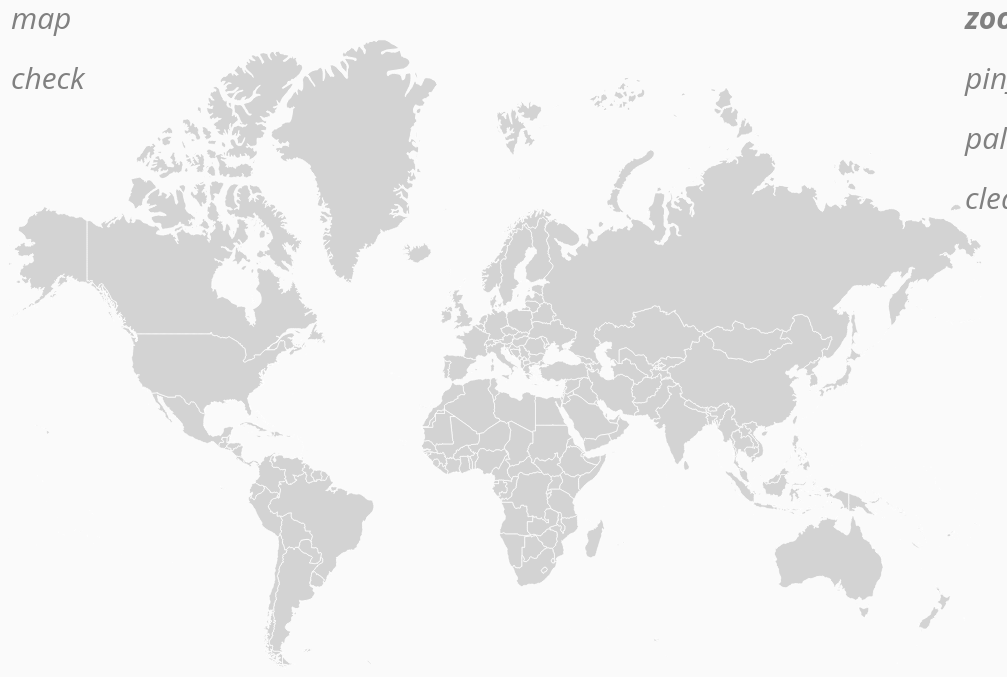
D3 v3 page, settled after 360 driven frames (6 s of simulated time); the page loaded 1 data file(s).


// ── js/map.js
// Set global variables outside of the d3.json scope because d3 is asynchronous

var width = d3.select("#map")
            .node()
            .getBoundingClientRect()
            .width;
    height = d3.select("#map")
            .node()
            .getBoundingClientRect()
            .height;

// Create unit projection
var projection = d3.geo.mercator()
                .scale(1)
                .translate([0, 0]); 
                    
var path = d3.geo.path()
        .projection(projection);


d3.json("raw_shp/world.json", function(error, world) {
    if (error) return console.error(error);

    var countries = topojson.feature(world, world.objects.countries);
    
    // Derive scale and offset translation from unit bounds
    var bounds  = path.bounds(countries),
        left = bounds[0][0],
        right = bounds[1][0],
        top = bounds[1][1],
        bottom = bounds[0][1],
        scale = 0.95 / Math.max((right - left) / width, (top - bottom) / height),
        offset = [width / 2, (height - scale * (top + bottom)) / 2]; // center SVG horizontally 

        //offset = [(right - left) * scale / 2, (height - scale * (top + bottom)) / 2]; // align SVG left

    projection = d3.geo.mercator()
                .translate(offset)
                .scale(scale)
                .rotate([-10, 0, 0]) // Solves the discontinuity of Russia              

    path = path.projection(projection);

    // Create zoom behavior
    var zoom = d3.behavior.zoom()
        .translate(projection.translate())
        .scale(projection.scale())
        .scaleExtent([1, 2 * height])
        .on("zoom", zoomProjection);

    /* NOTES ON PROJECTION 

        For zoom functionality, zooming the svg instead of projection would be faster, but 
        it will also zoom the pins and labels.

        The current implementation recalculates the projection, but it is slower.

            To implement SVG zooming:
            - uncomment the zoomSVG function below and replace the zoomProjection in the behaviour
            - comment out the projection translations in the zoom behaviour
            - reset svg translations and scale needs to be changed

        function zoomSVG() {
            g.attr("transform", "translate(" + d3.event.translate + ")scale(" + d3.event.scale + ")");
        }  */

    function zoomProjection() {

        // Zoom projection
        projection.translate(d3.event.translate)
            .scale(d3.event.scale);

        // Including paths in zoom action
        svg.selectAll("path")
            .attr("d", path);

        // Zooming points?
        // path.pointRadius(d3.event.scale / 100);

        // Include images
        svg.selectAll("image")
            .attr("x", function(d,i) {return projection(d.coordinates)[0] - 10;})
            .attr("y", function(d,i) {return projection(d.coordinates)[1] - 20;})


        // Including labels in zoom action
        svg.selectAll("text")
            .attr("transform", function(d) { 
                return "translate(" + path.centroid(d) + ")"; });

    };

    // Reset zoom on reset button press
    d3.select("#reset-zoom").on("click", function() {

        /* For zoomSVG, uncomment this:
        svg.transition()
            .duration(1000)
            .call(zoom.translate(offset).scale(scale).event);
            */

            projection.translate(offset)
                .scale(scale);

            // Resetting zoom event scale
            zoom.scale(scale);
            zoom.translate(offset);

            svg.selectAll("path")
                .attr("d", path);

            svg.selectAll("text")
                .attr("transform", function(d) { 
                    return "translate(" + path.centroid(d) + ")"; });

            svg.selectAll("image")
                .attr("x", function(d,i) {return projection(d.coordinates)[0] - 10;})
                .attr("y", function(d,i) {return projection(d.coordinates)[1] - 20;})

    });


    // Create the SVG and containing group
    var svg = d3.select("#map")
            .append("svg")
            .attr("height", height)
            .attr("width", width)
            .call(zoom);
    var g = svg.append("g");

    // Data binding for country borders
    var gMap = g.append("g");

    gMap.selectAll("path")  // Fuck this shit. I can't explain this. See: http://bost.ocks.org/mike/join/, http://www.macwright.org/presentations/dcjq/
        .data(countries.features)
        .enter()
        .append("path")
        .attr("id", function(d) { return d.id; })
        .attr("d", path)
        .attr("stroke", "white")
        .attr("stroke-width", 0.8 + "px")
        .attr("class", "country-path")
        .on("click", pathClick);
        
    // Data binding for places
    var gPlaces = g.append("g");
    var places = topojson.feature(world, world.objects.places_noata)

    // Setting point size 
    path.pointRadius(2);

    // Show places only if the detail checkbox is checked
    d3.select("#checkbox-detail").on("change", function() {
        toggleCheckbox.call(this);
    });

    function toggleCheckbox() {
        if (!this.checked) {
            // Removes labels when 'Show Detail' is unselected
            d3.select("#country-name").property("checked", false);
            d3.select("#city-name").property("checked", false);
            clearLabels()
         };
    };

    d3.select("#country-name").on("change", function() {
        showCountryNames.call(this);
    });

    function showCountryNames() {
        console.log(this)
        if (this.checked) {
            // Load country names
            gMap.selectAll(".country-label")
                .data(countries.features)
                .enter()
                .append("text")
                .attr("class", function(d) { return "country-label " + d.id; })
                .attr("transform", function(d) { return "translate(" + path.centroid(d) + ")"; })
                .style("text-anchor", "middle")
                .style("opacity", 0)
                .text(function(d) { return d.properties.name; });
           // Set hover property on country names
            gMap.selectAll("path")
                .on("mouseover", function(d) {
                    var countryText = d3.selectAll("." + d.id);
                    countryText.transition()
                        .duration(250)
                        .style("opacity", 1);
                })
                .on("mouseout", function(d) {
                    var countryText = d3.selectAll("." + d.id);
                    countryText.transition()
                        .duration(250)
                        .style("opacity", 0);
                });

            } else {
                gMap.selectAll(".country-label")
                    .remove();
        };
    };

    d3.select("#city-name").on("change", function() {
        showCities.call(this);
    });

    function showCities() {
        if (this.checked) {
            // Add city dots 
            gPlaces.selectAll("path")
                .data(places.features)
                .enter()
                .append("path")
                .attr("d", path)
                .attr("class", function(d) { return "place " 
                    + d.properties.sov_a3 + "-" 
                    + d.properties.name
                    .toLowerCase()
                    .replace(/[^\w]/g,"");}); // Fixes some names not appearing (deletes everything but letters)
            
            // ** ISSUE: CITY DOTS AND NAMES MUST HAVE SAME SOV_A3-NAME CLASS

            // Add city names 
            gPlaces.selectAll(".place-label")
                .data(places.features)
                .enter()
                .append("text")
                .attr("class", function(d) { return "place-label " 
                    + d.properties.sov_a3 + "-" 
                    + d.properties.name
                    .toLowerCase()
                    .replace(/[^\w]/g,""); }) // To fix duplicate names
                .attr("transform", function(d) { 
                    return "translate(" + path.centroid(d) + ")"; })
                .style("opacity", 0)
                .attr("dy", ".35em")
                .attr("x", function(d) { return d.geometry.coordinates[0] > -1 ? 6 : -6; })
                .style("text-anchor", function(d) { return d.geometry.coordinates[0] > -1 ? "start" : "end"; })
                .text(function(d) { return d.properties.name; });

           // Set hover property on cities
            gPlaces.selectAll("path")
                .on("mouseover", function(d) {
                    var cityText = d3.selectAll("text." 
                        + d.properties.sov_a3 + "-" 
                        + d.properties.name
                        .toLowerCase()
                        .replace(/[^\w]/g,""));
                    cityText.transition()
                        .duration(250)
                        .style("opacity", 1);
                })
                .on("mouseout", function(d) {
                    var cityText = d3.selectAll("text." 
                        + d.properties.sov_a3 + "-" 
                        + d.properties.name
                        .toLowerCase()
                        .replace(/[^\w]/g,""));
                    cityText.transition()
                        .duration(250)
                        .style("opacity", 0);
                });

        } else {

            gPlaces.selectAll("path")
                .remove();

            gPlaces.selectAll(".place-label")
                .remove();
        }
     };
 
    function clearLabels() {
        gMap.selectAll(".country-label")
            .remove();

        gPlaces.selectAll("path")
            .remove();

        gPlaces.selectAll(".place-label")
            .remove();
    }

    // Select action upon path click
    function pathClick() {
        var sidebarSelection = d3.select('input[name="sidebar-options"]:checked').node().value;
        
        switch (sidebarSelection) {
            case 'visit':
                visitSelect.call(this);
                break;
            case 'pin':
                pinSelect.call(this);
                break;
            case 'colour':
                colourSelect.call(this);
                break;
        };    
    };

    var visitStatus = { "never-visited" : [],
                        "will-visit" : [],
                        "visited" : [] };

    // Changes the class for a polygon based on visit status
    function visitSelect() {
        var visitSelection = d3.select('input[name="travel-status"]:checked').node().value,
            selection = d3.select(this),
            countryName = selection.datum().properties.name,
            classOptions = ['never-visited', 'will-visit', 'visited'],
            classIndex = classOptions.indexOf(visitSelection);

        for (var i = 0; i < classOptions.length; i++) {

            var currentClass = classOptions[i];

            // Gets rid of all other classes
            if (visitSelection != currentClass) {
                selection.classed(currentClass, false);
            };

        };

        
        // Update visit lists ** consider refactoring
        function updateList() {

            if (!selection.classed(visitSelection)) {
                addToList(countryName, classIndex);
                removeFromList(countryName, (classIndex + 1) % 3);
                removeFromList(countryName, (classIndex + 2) % 3);
            } else {
                removeFromList(countryName, classIndex);
           }
            
            selection.classed(visitSelection, !selection.classed(visitSelection));

            function addToList(countryName, classIndex) {
                visitStatus[classOptions[classIndex]].push(countryName);
                updateBoard(classOptions[classIndex], countryName);
            }

            function removeFromList(countryName, classIndex) {
                var i = visitStatus[classOptions[classIndex]].indexOf(countryName);
                if (i !== -1) {
                    visitStatus[classOptions[classIndex]].splice(i, 1)
                };
                updateBoard(classOptions[classIndex], countryName);
            }

            // Display boards
            function updateBoard(visitClass, clickCountryName) {
                d3.select("#" + visitClass + "-board")
                    .select("p")
                    .html(function() {
                        var countryArr = visitStatus[visitClass].sort()
                        var display = ""
                        for (var i = 0; i < countryArr.length; i++) {

                            console.log(countryArr[i] + " " + clickCountryName)
                            if (countryArr[i] == clickCountryName) {
                                display = display + "<span class='new-entry'>"
                                        + countryArr[i] + "</span> <br />"
                            } else {
                                display = display + countryArr[i] + "<br />"
                            }
                        };
                        
                        return display;
                    })
                    .select(".new-entry")
                        .style("opacity", 0)
                    
                d3.select("#" + visitClass + "-board")
                    .select(".new-entry")
                        .transition()
                        .duration(350)
                        .style("opacity", 1);

            };
        
        }

        updateList();


    };




    // Create new SVG group for pins
    var gPin = g.append("g");

    // Add pins to map
    function pinSelect() {
        var coordinates = d3.mouse(this);
        var mapCoor = projection.invert(coordinates)

        if (d3.select('input[name="pin-toggle"]:checked').node().value == 'pin-on') {

            gPin.selectAll(".pins")
                .data([{coordinates: mapCoor}])
                .enter()
                    .append("image")
                    .attr("xlink:href", "images/marker.png")
                    .attr("x", function(d, i) { return projection(d.coordinates)[0] - 10; }) // Offset image so cursor at point
                    .attr("y", function(d, i) { return projection(d.coordinates)[1] - 20; })
                    .attr("width", "20")
                    .attr("height", "20")
                    .attr("class", "marker")
                    .append("svg:title") // Hover to show latlong
                    .text("lat: " + mapCoor[0].toFixed(2) 
                        + "\nlong: " + mapCoor[1].toFixed(2)); 
                };

        // Remove pins when clicked
        gPin.selectAll("image.marker").on("click", function() {
            if (d3.select('input[name="pin-toggle"]:checked').node().value == 'pin-off') {
                d3.select(this).remove();
            }
        });
    };

    // Clear button
    d3.select("#clear-button").on("click", function() {
        d3.selectAll("path.country-path")
            .style("fill", null)
            .classed("visited", false)
            .classed("will-visit", false);

        d3.selectAll("image")
            .remove();

        d3.selectAll("input").property("checked", false);

        clearLabels();
    });
});

// Colours countries in the map based on .colour-input radio buttons
function colourSelect() {
    var selectedColour = d3.select(".colour-input:checked").node().value;
    var selection = d3.select(this);

    if (getHex(selection.style("fill")) != selectedColour) {
        selection
            .style("fill", selectedColour);   
    } else {
        selection
            .style("fill", null);
    };

    function getHex(rgb) {
        rgb = rgb.match(/^rgb\((\d+),\s*(\d+),\s*(\d+)\)$/);

        function hex(x) {
            return ("0" + parseInt(x).toString(16)).slice(-2);
        };

        return ("#" + hex(rgb[1]) + hex(rgb[2]) + hex(rgb[3])).toUpperCase();
    };
    
};

// Dynamic HTML to add colour selection palette
function appendPalette() {
    var paletteMenu = d3.select("#colour-bar .sidebar-banner")
    var colourSelection = ["#EF9EA3", "#C795BF", "#92B0DB", "#88EEFA", 
                            "#A1E09A", "#FEF59D", "#F9CB8D", "#F19D7F"]

    paletteMenu.selectAll(".colour-input")
        .data(colourSelection)
        .enter()
        .append("div")
            .attr("class", "colour")
        .append("label")
            .attr("for", function(d, i) { return "colour-button" + (i + 1); })
            .attr("class", "colour")
            .attr("id", function(d, i) { return "colour" + (i + 1); })
            .style("background-colour", function(d) { return d; })
            .text(" ")
        .append("input")
            .attr("type", "radio")
            .attr("id", function(d, i) { return "colour-button" + (i + 1) ; })
            .attr("value", function(d) { return d; })
            .attr("name", "colour-input")
            .attr("class", "colour-input")
    
    paletteMenu.selectAll("label.colour")
        .append("div")
        .attr("class", "colour-selected");

    paletteMenu.selectAll("label.colour")
        .append("div")
        .attr("class", "colour-unselected");
}

appendPalette();






### data: raw_shp/world.json
{
 "type": "Topology",
 "objects": {
  "countries": {
   "type": "GeometryCollection",
   "geometries": [
    "{... 4 keys}",
    "{... 4 keys}",
    "{... 4 keys}",
    "{... 4 keys}",
    "{... 4 keys}",
    "{... 4 keys}",
    "{... 4 keys}",
    "{... 4 keys}",
    "... 230 more items"
   ]
  },
  "places_noata": {
   "type": "GeometryCollection",
   "geometries": [
    "{... 3 keys}",
    "{... 3 keys}",
    "{... 3 keys}",
    "{... 3 keys}",
    "{... 3 keys}",
    "{... 3 keys}",
    "{... 3 keys}",
    "{... 3 keys}",
    "... 1,241 more items"
   ]
  }
 },
 "arcs": [
  [
   [
    3058,
    5901
   ],
   [
    0,
    -2
   ],
   [
    -1,
    1
   ],
   [
    -2,
    4
   ],
   [
    -2,
    3
   ],
   [
    1,
    2
   ],
   [
    0,
    1
   ],
   [
    2,
    -2
   ],
   "... 2 more items"
  ],
  [
   [
    7080,
    7328
   ],
   [
    -2,
    0
   ],
   [
    -2,
    1
   ],
   [
    -1,
    2
   ],
   [
    0,
    1
   ],
   [
    -2,
    -2
   ],
   [
    -3,
    -1
   ],
   [
    -5,
    -5
   ],
   "... 4 more items"
  ],
  [
   [
    7070,
    7316
   ],
   [
    -3,
    -2
   ],
   [
    -7,
    -5
   ],
   [
    -4,
    -4
   ],
   [
    -1,
    0
   ],
   [
    -3,
    1
   ],
   [
    -4,
    3
   ],
   [
    -1,
    -1
   ],
   "... 149 more items"
  ],
  [
   [
    6689,
    6904
   ],
   [
    8,
    15
   ]
  ],
  [
   [
    6697,
    6919
   ],
   [
    6,
    14
   ],
   [
    6,
    13
   ],
   [
    7,
    14
   ],
   [
    0,
    4
   ],
   [
    0,
    10
   ],
   [
    -1,
    12
   ],
   [
    -3,
    5
   ],
   "... 58 more items"
  ],
  [
   [
    6701,
    7235
   ],
   [
    2,
    1
   ],
   [
    1,
    -2
   ],
   [
    1,
    -3
   ],
   [
    4,
    -5
   ],
   [
    2,
    -1
   ],
   [
    3,
    -1
   ],
   [
    3,
    1
   ],
   "... 56 more items"
  ],
  [
   [
    6847,
    7335
   ],
   [
    9,
    1
   ],
   [
    6,
    -2
   ],
   [
    4,
    -5
   ],
   [
    3,
    -2
   ],
   [
    4,
    3
   ],
   [
    2,
    0
   ],
   [
    1,
    -1
   ],
   "... 4 more items"
  ],
  [
   [
    6882,
    7325
   ],
   [
    0,
    -2
   ],
   [
    2,
    -4
   ],
   [
    3,
    -6
   ],
   [
    3,
    -1
   ],
   [
    4,
    4
   ],
   [
    1,
    0
   ],
   [
    1,
    1
   ],
   "... 94 more items"
  ],
  "... 1,864 more items"
 ],
 "transform": {
  "scale": [
   0.036,
   0.01736
  ],
  "translate": [
   -180,
   -90
  ]
 }
}